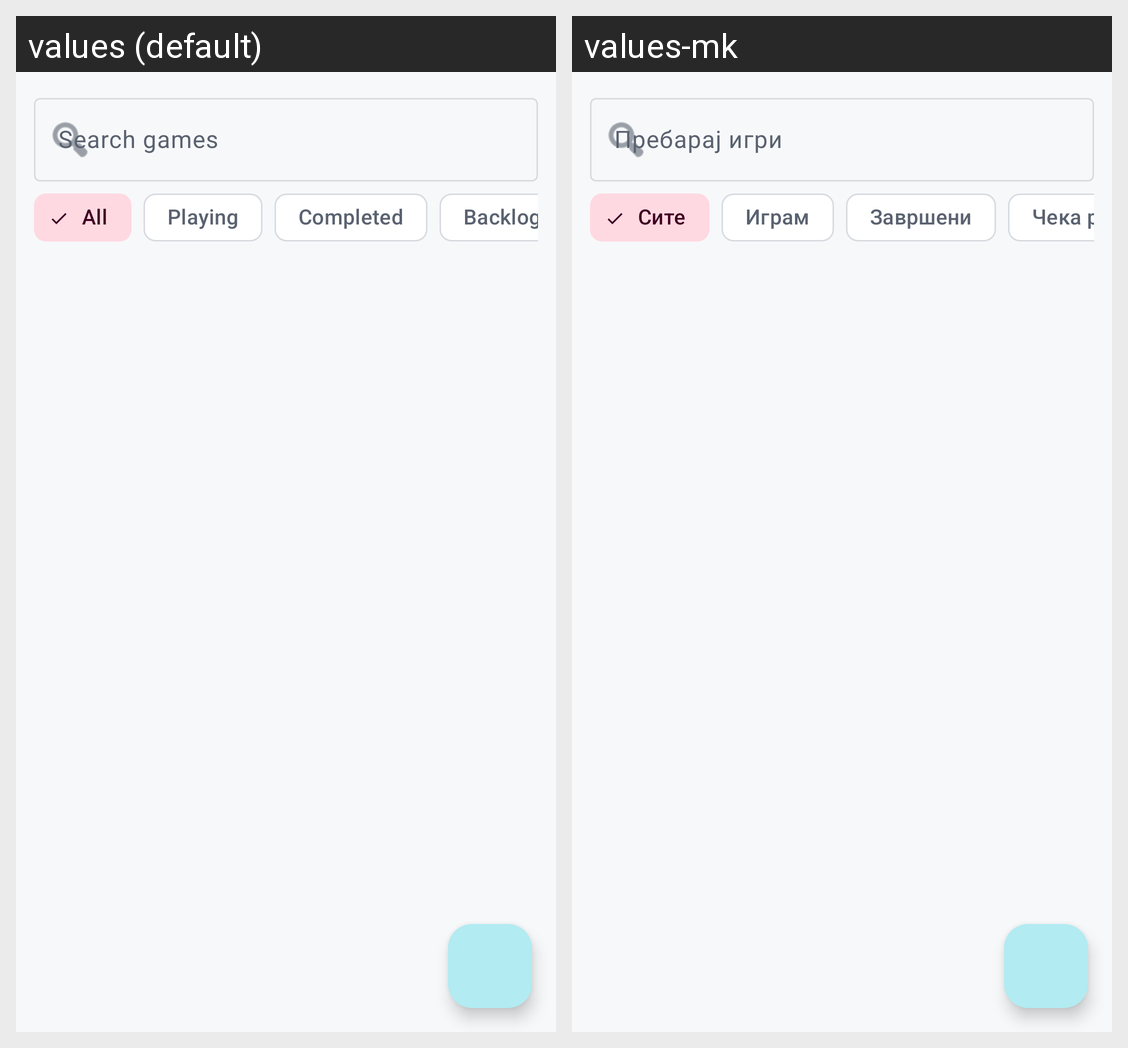

Translations of the strings shown on this Android screen, per locale in the grid:
Android screen res/layout/fragment_library.xml rendered under 2 locales, left to right: values (default), values-mk. Device: Nexus 5 (rendered at 1080×1920; each locale shown at half size, 540×960, under a caption strip naming it); theme Theme.GameVault.
Strings drawn on this screen, with the default value and each locale's value (text and hints the layout hard-codes, and strings that could not be matched under every locale, appear in the picture but are not listed):

library_search_hint
  values: Search games
  values-mk: Пребарај игри

library_filter_all
  values: All
  values-mk: Сите

library_filter_playing
  values: Playing
  values-mk: Играм

library_filter_completed
  values: Completed
  values-mk: Завршени

library_filter_backlog
  values: Backlog
  values-mk: Чека ред
